Labelled photos from "images_by_side", an image-classification folder in SzymixOz/semantic-segmentation-of-coronary-vessels. The possible labels are: left, right.

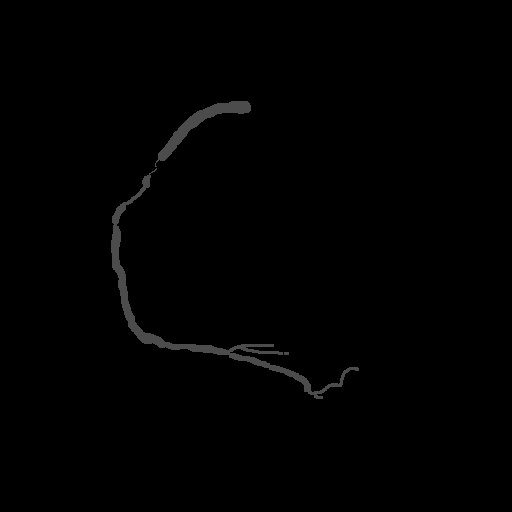
Label: right

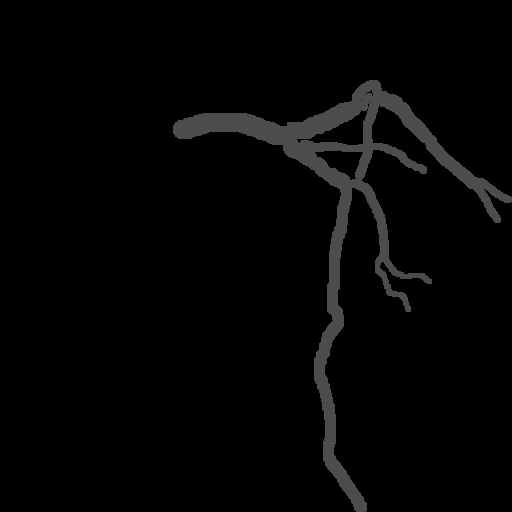
Label: left

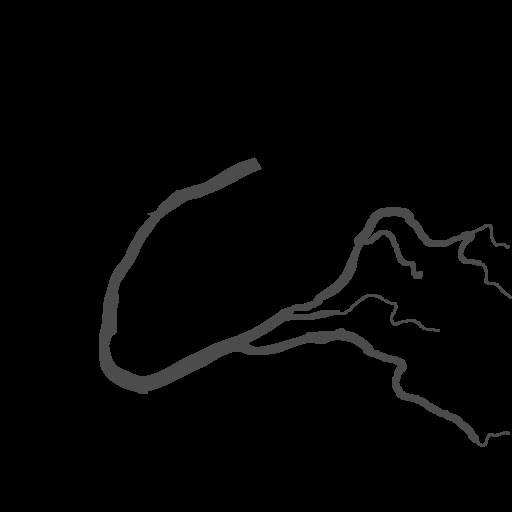
Label: right

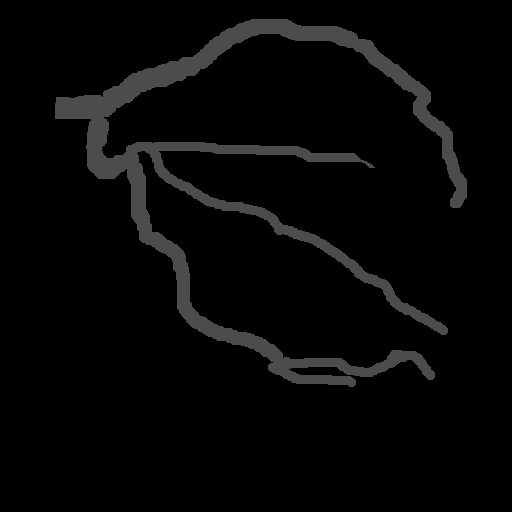
Label: left

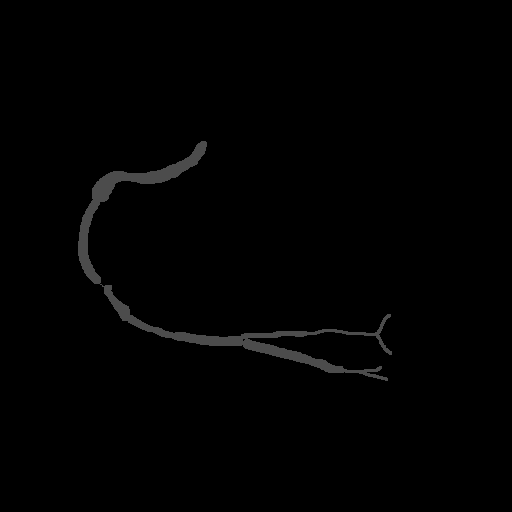
Label: right

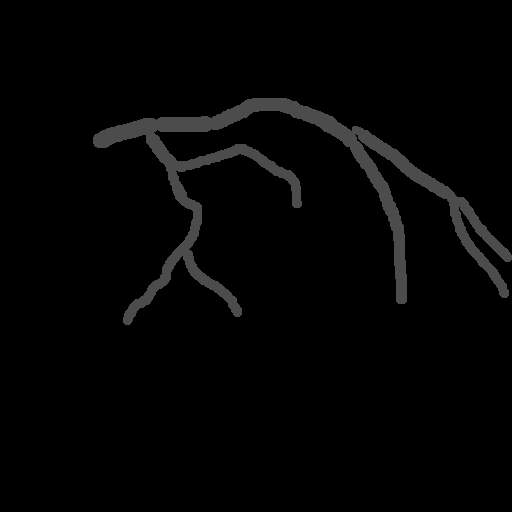
Label: left
